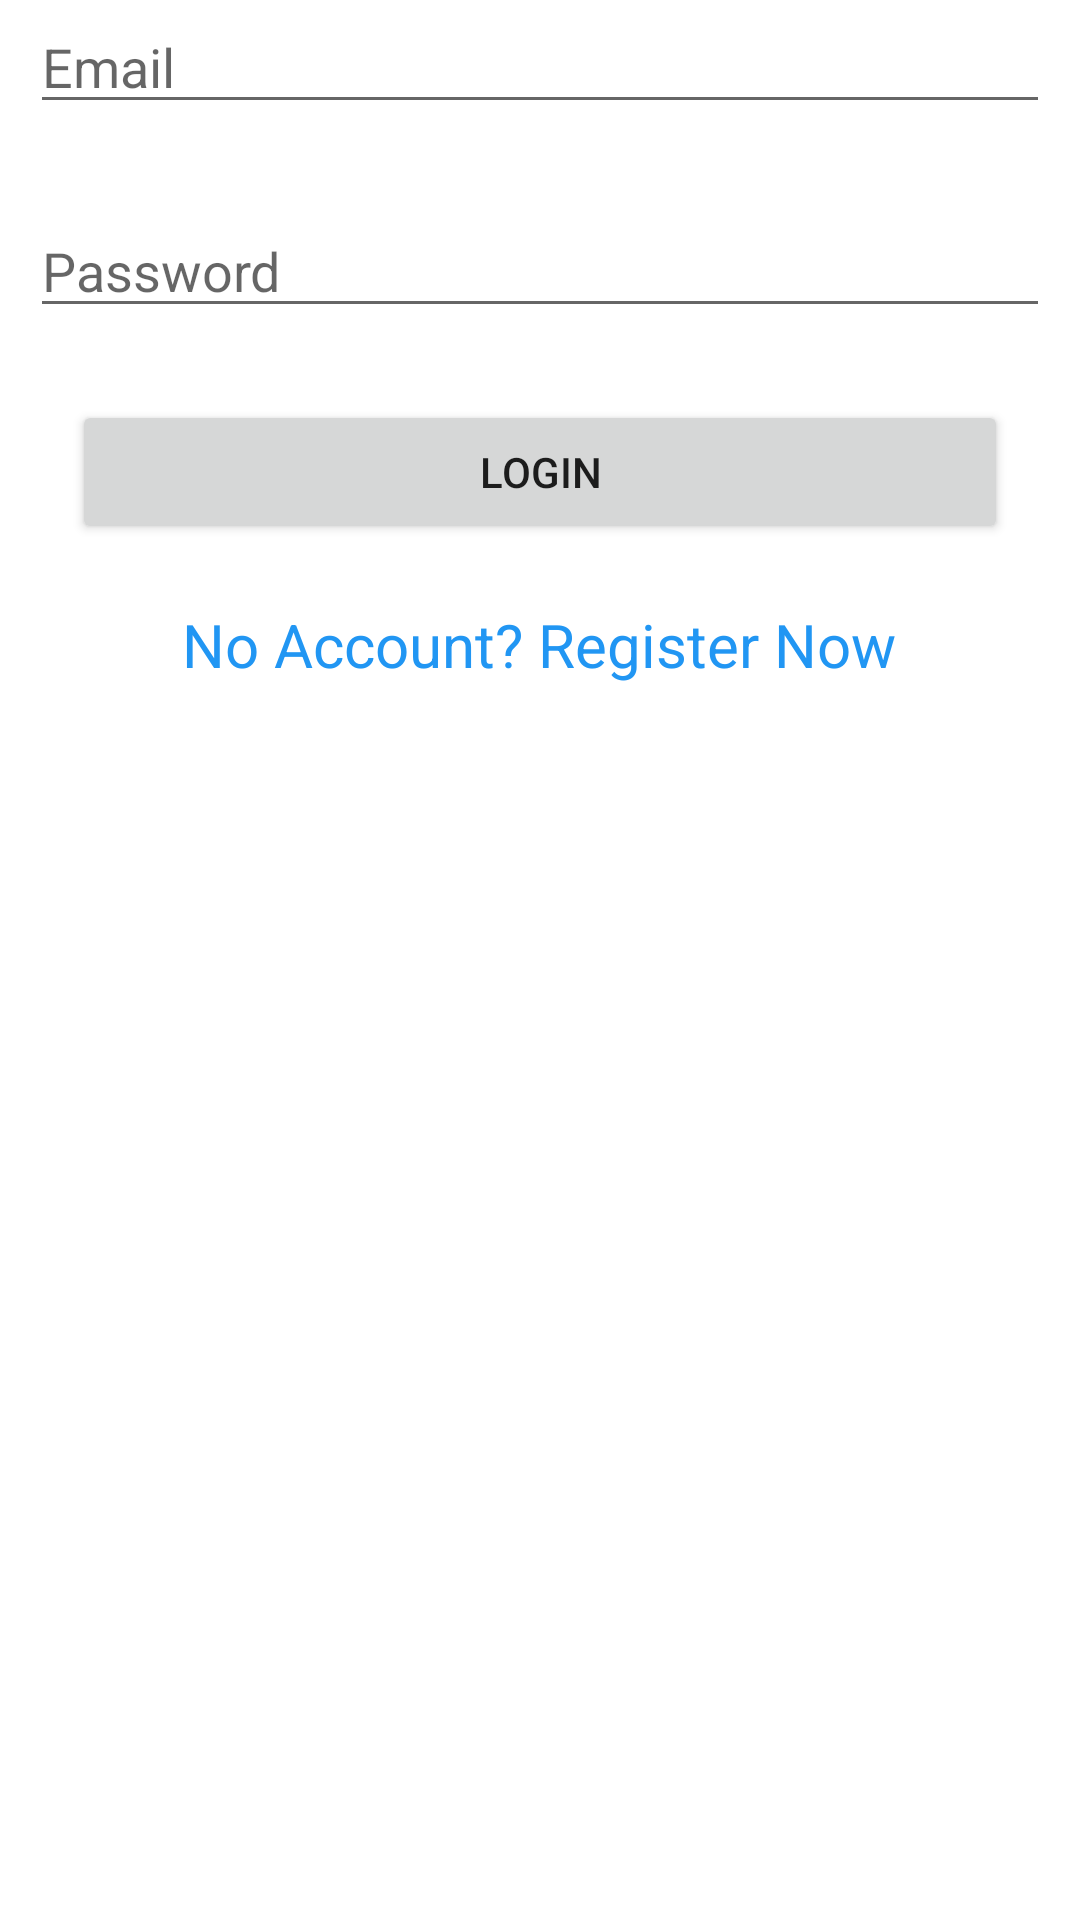

Here is an Android app screen rendered from its layout file. Give the layout XML and the strings, colors and styles it references.
<!-- AndroidManifest.xml: application theme Theme.FragmentAndActivity -->
<!-- res/layout/fragment_login.xml -->
<?xml version="1.0" encoding="utf-8"?>
<androidx.constraintlayout.widget.ConstraintLayout xmlns:android="http://schemas.android.com/apk/res/android"
    xmlns:app="http://schemas.android.com/apk/res-auto"
    xmlns:tools="http://schemas.android.com/tools"
    android:layout_width="match_parent"
    android:layout_height="match_parent"
    tools:context=".LoginFragment">


    <EditText
        android:id="@+id/tvEmail"
        android:layout_width="0dp"
        android:layout_height="wrap_content"
        android:layout_marginStart="10dp"
        android:layout_marginEnd="10dp"
        android:ems="10"
        android:hint="Email"
        android:inputType="textEmailAddress"
        app:layout_constraintEnd_toEndOf="parent"
        app:layout_constraintHorizontal_bias="0.5"
        app:layout_constraintStart_toStartOf="parent"
        app:layout_constraintTop_toTopOf="parent" />

    <EditText
        android:id="@+id/tvPassword"
        android:layout_width="0dp"
        android:layout_height="wrap_content"
        android:layout_marginStart="10dp"
        android:layout_marginTop="68dp"
        android:layout_marginEnd="10dp"
        android:ems="10"
        android:hint="Password"
        android:inputType="textPassword"
        app:layout_constraintEnd_toEndOf="parent"
        app:layout_constraintHorizontal_bias="1.0"
        app:layout_constraintStart_toStartOf="parent"
        app:layout_constraintTop_toTopOf="parent" />

    <Button
        android:id="@+id/btnRegister"
        android:layout_width="0dp"
        android:layout_height="wrap_content"
        android:layout_marginStart="24dp"
        android:layout_marginTop="24dp"
        android:layout_marginEnd="24dp"
        android:text="Login"
        app:layout_constraintEnd_toEndOf="parent"
        app:layout_constraintHorizontal_bias="0.498"
        app:layout_constraintStart_toStartOf="parent"
        app:layout_constraintTop_toBottomOf="@+id/tvPassword" />

    <TextView
        android:id="@+id/tvLoginNow"
        android:layout_width="wrap_content"
        android:layout_height="wrap_content"
        android:layout_marginTop="20dp"
        android:text="No Account? Register Now"
        android:textColor="#2196F3"
        android:textSize="20sp"
        app:layout_constraintEnd_toEndOf="parent"
        app:layout_constraintHorizontal_bias="0.498"
        app:layout_constraintStart_toStartOf="parent"
        app:layout_constraintTop_toBottomOf="@+id/btnRegister" />
</androidx.constraintlayout.widget.ConstraintLayout>
<!-- resources referenced by this layout -->
<resources>
  <style name="Theme.FragmentAndActivity" parent="Theme.MaterialComponents.DayNight.NoActionBar">
          
          <item name="colorPrimary">#00BCD4</item>
          <item name="colorPrimaryVariant">@color/purple_700</item>
          <item name="colorOnPrimary">@color/white</item>
          
          <item name="colorSecondary">@color/teal_200</item>
          <item name="colorSecondaryVariant">@color/teal_700</item>
          <item name="colorOnSecondary">@color/black</item>
          
          <item name="android:statusBarColor">?attr/colorPrimaryVariant</item>
          
      </style>
  <!-- not gathered from this repository: default colours our renderer supplied (Android Studio template values) -->
  <color name="purple_700">#FF3700B3</color>
  <color name="teal_200">#FF03DAC5</color>
  <color name="teal_700">#FF018786</color>
  <color name="black">#FF000000</color>
  <color name="white">#FFFFFFFF</color>
</resources>
